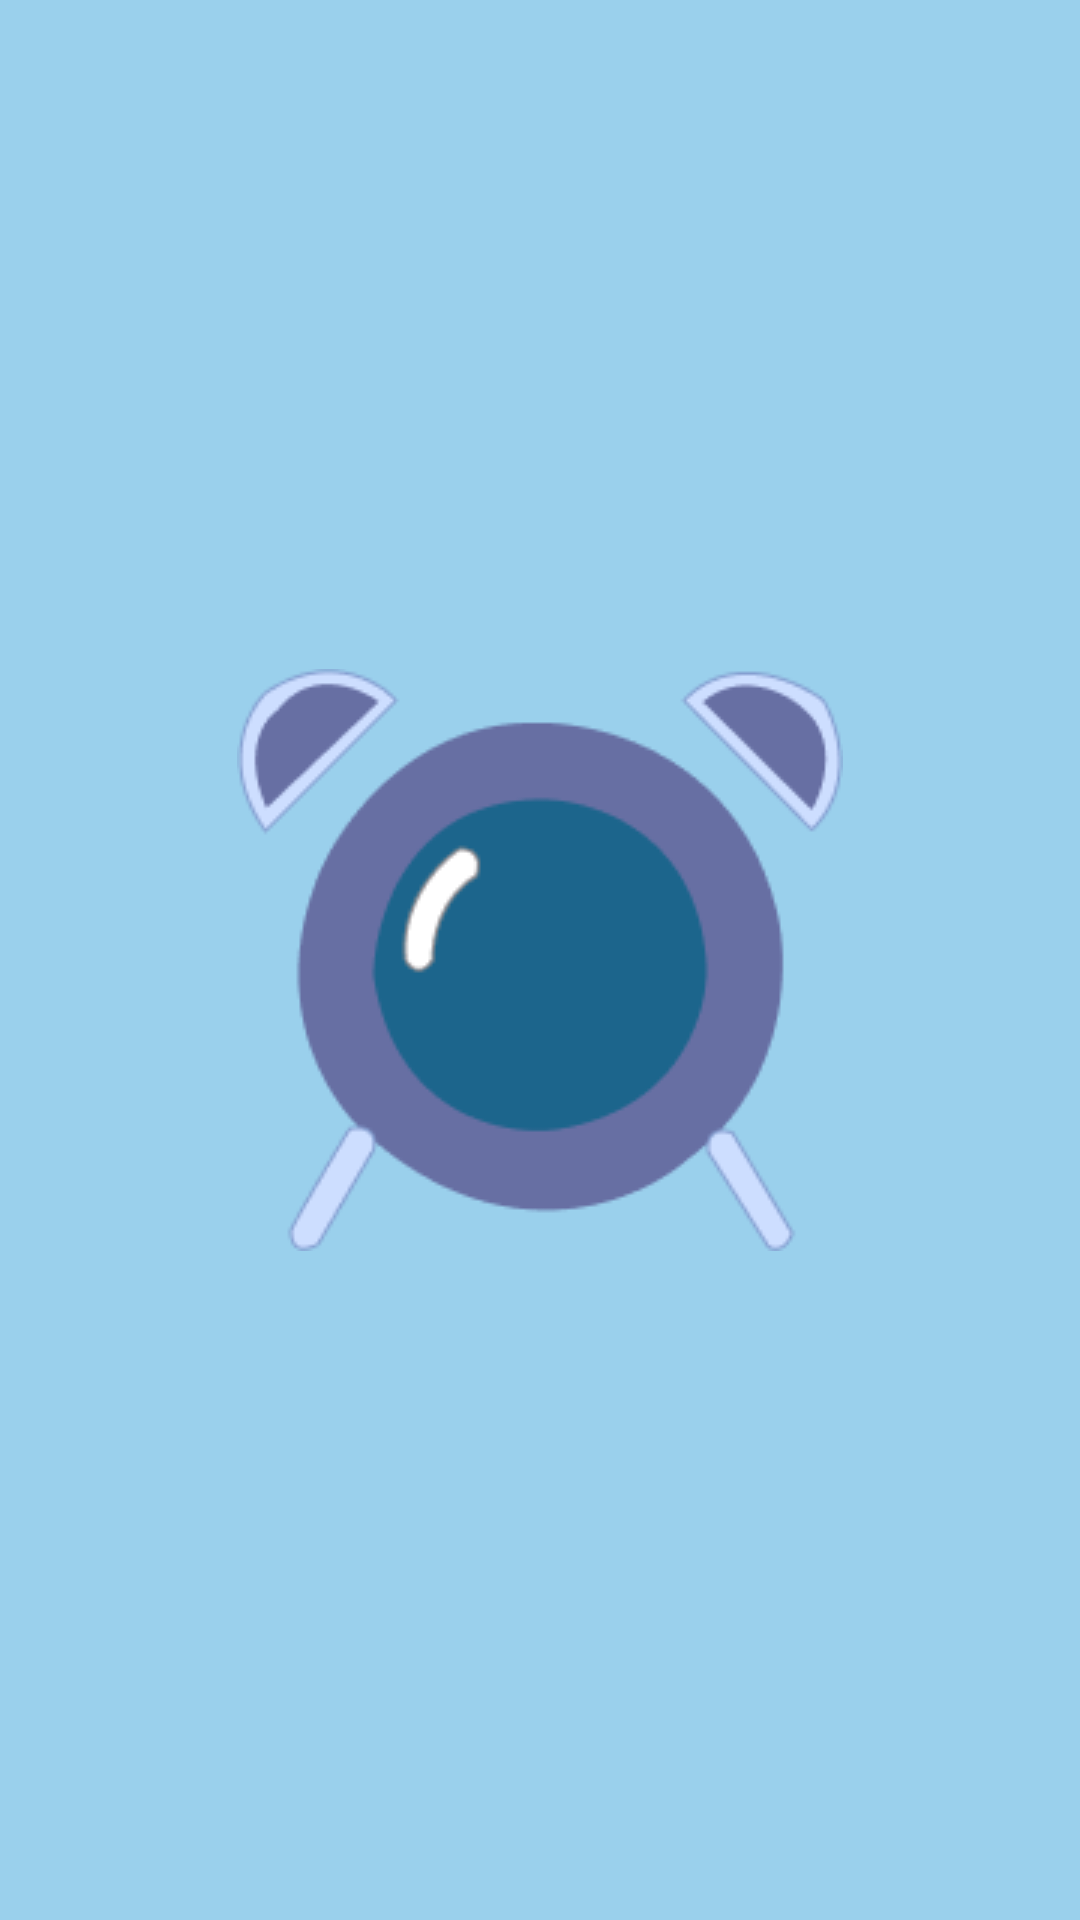

This screen was rendered from an Android layout file. Write that file and the resources it references.
<!-- AndroidManifest.xml: application theme Theme.MyAlarmApplic -->
<!-- res/layout/splash_activity.xml -->
<?xml version="1.0" encoding="utf-8"?>
<androidx.constraintlayout.widget.ConstraintLayout xmlns:android="http://schemas.android.com/apk/res/android"
    xmlns:app="http://schemas.android.com/apk/res-auto"
    xmlns:tools="http://schemas.android.com/tools"
    android:layout_width="match_parent"
    android:layout_height="match_parent"
    android:background="@color/darkblue"
    tools:context=".SplashActivity">

    <ImageView
        android:id="@+id/ivSplash"
        android:layout_width="wrap_content"
        android:layout_height="wrap_content"
        app:layout_constraintBottom_toBottomOf="parent"
        app:layout_constraintEnd_toEndOf="parent"
        app:layout_constraintStart_toStartOf="parent"
        app:layout_constraintTop_toTopOf="parent"
        android:src="@drawable/bg_splash_screen"/>

</androidx.constraintlayout.widget.ConstraintLayout>
<!-- resources referenced by this layout -->
<resources>
  <color name="darkblue">#9AD0EC</color>
  <!-- drawable bg_splash_screen: png bitmap (drawable, 9568 bytes) -->
  <style name="Theme.MyAlarmApplic" parent="Theme.MaterialComponents.DayNight.NoActionBar">
          
          <item name="colorPrimary">@color/lightgreen</item>
          <item name="colorPrimaryVariant">@color/blue</item>
          <item name="colorOnPrimary">@color/white</item>
          
          <item name="colorSecondary">@color/teal_200</item>
          <item name="colorSecondaryVariant">@color/teal_700</item>
          <item name="colorOnSecondary">@color/black</item>
          
          <item name="android:statusBarColor" tools:targetApi="l">?attr/colorPrimaryVariant</item>
          
      </style>
  <color name="lightgreen">#468FB3</color>
  <color name="blue">#1572A1</color>
  <color name="white">#FFFFFFFF</color>
  <color name="teal_200">#FF03DAC5</color>
  <color name="teal_700">#FF018786</color>
  <color name="black">#FF000000</color>
</resources>
